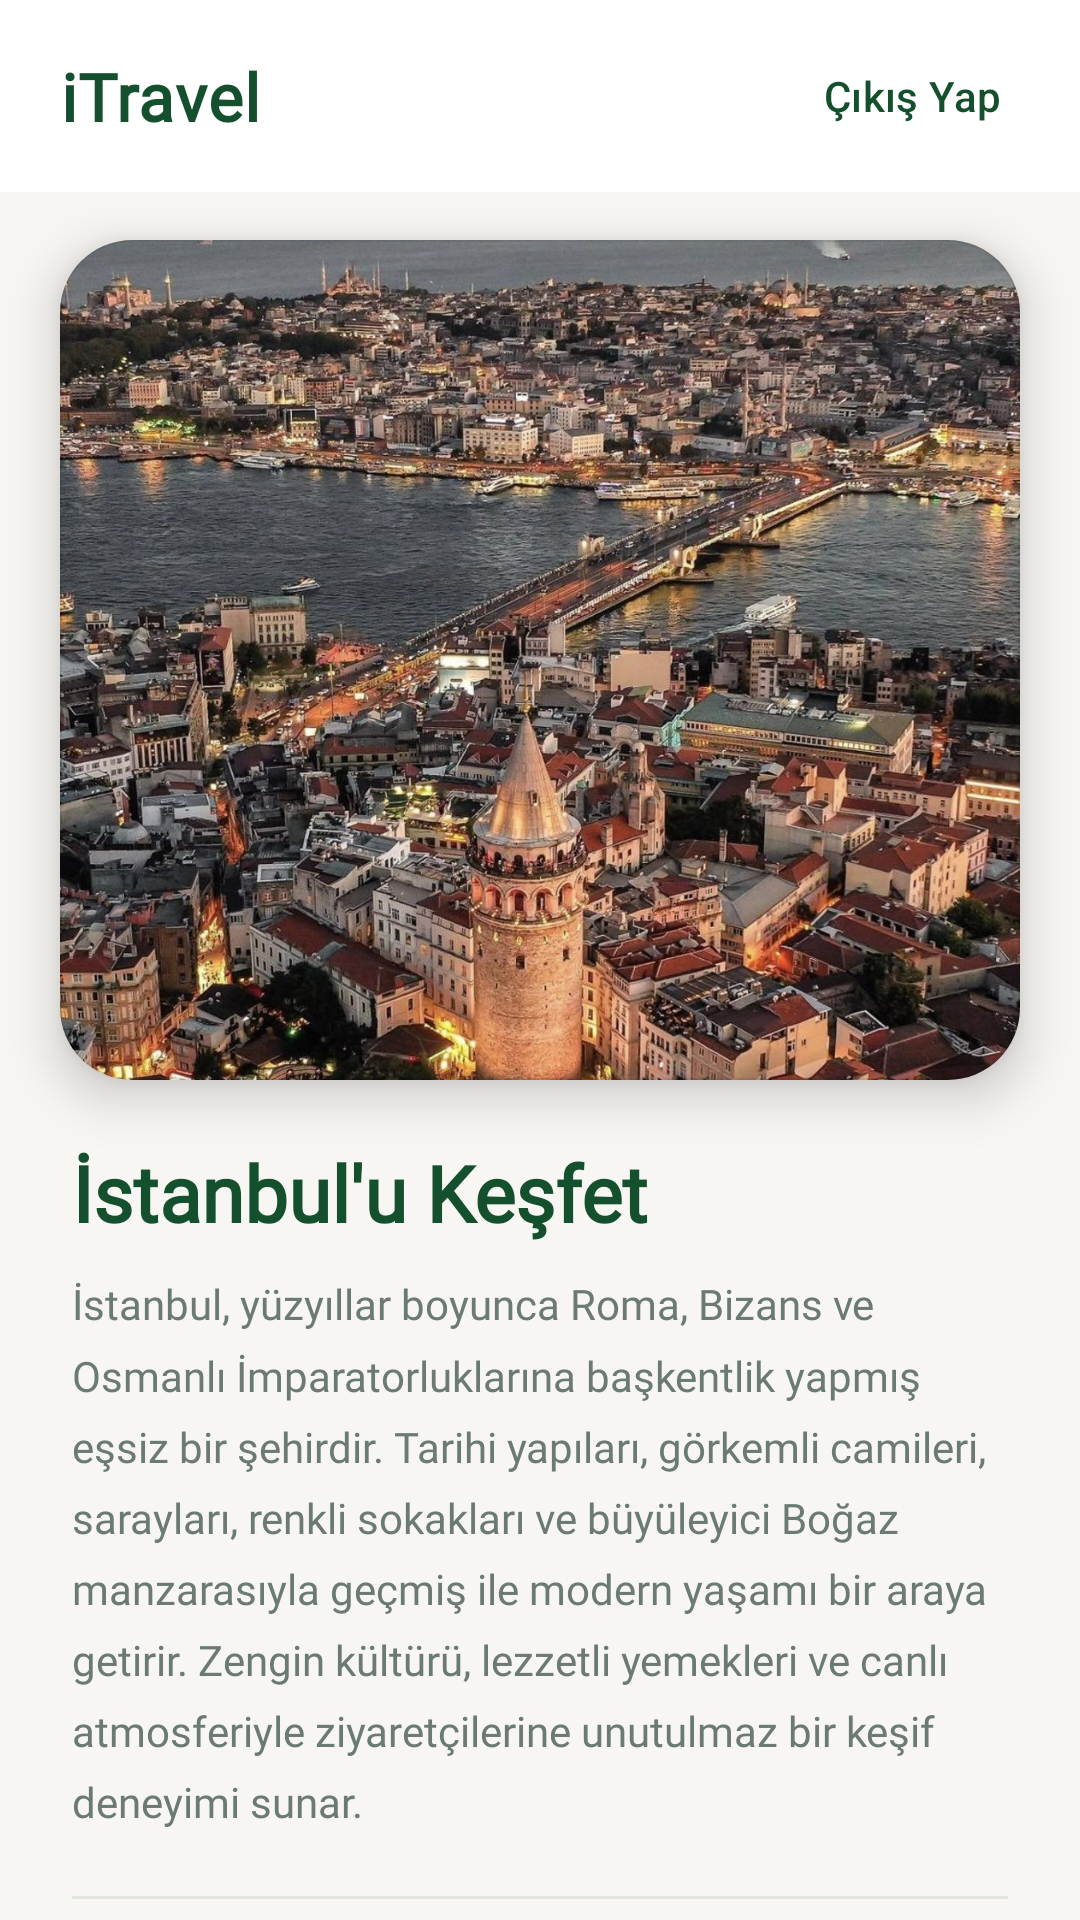

Reconstruct the res/layout file that produces this screen, plus the resources it refers to.
<!-- AndroidManifest.xml: application theme Theme.Itravel -->
<!-- res/layout/fragment_discover.xml -->
<?xml version="1.0" encoding="utf-8"?>
<androidx.coordinatorlayout.widget.CoordinatorLayout xmlns:android="http://schemas.android.com/apk/res/android"
    xmlns:app="http://schemas.android.com/apk/res-auto"
    xmlns:tools="http://schemas.android.com/tools"
    android:layout_width="match_parent"
    android:layout_height="match_parent"
    android:background="@color/home_bg">

    <com.google.android.material.appbar.AppBarLayout
        android:id="@+id/home_app_bar"
        android:layout_width="match_parent"
        android:layout_height="wrap_content"
        android:background="@color/home_surface"
        app:elevation="2dp">

        <androidx.constraintlayout.widget.ConstraintLayout
            android:layout_width="match_parent"
            android:layout_height="?attr/actionBarSize"
            android:paddingStart="20dp"
            android:paddingEnd="12dp">

            <TextView
                android:id="@+id/home_toolbar_title"
                android:layout_width="wrap_content"
                android:layout_height="wrap_content"
                android:fontFamily="@font/sf_pro_display_regular"
                android:letterSpacing="0.02"
                android:text="@string/app_name"
                android:textColor="@color/green"
                android:textSize="22sp"
                android:textStyle="bold"
                app:layout_constraintBottom_toBottomOf="parent"
                app:layout_constraintStart_toStartOf="parent"
                app:layout_constraintTop_toTopOf="parent" />

            <com.google.android.material.button.MaterialButton
                android:id="@+id/logout"
                style="@style/Widget.Material3.Button.TextButton"
                android:layout_width="wrap_content"
                android:layout_height="wrap_content"
                android:minHeight="40dp"
                android:text="@string/logout"
                android:textColor="@color/green"
                app:icon="@drawable/ic_baseline_exit_to_app_24"
                app:iconTint="@color/green"
                app:layout_constraintBottom_toBottomOf="parent"
                app:layout_constraintEnd_toEndOf="parent"
                app:layout_constraintTop_toTopOf="parent"
                app:rippleColor="@color/home_ripple" />
        </androidx.constraintlayout.widget.ConstraintLayout>
    </com.google.android.material.appbar.AppBarLayout>

    <androidx.core.widget.NestedScrollView
        android:id="@+id/home_scroll"
        android:layout_width="match_parent"
        android:layout_height="match_parent"
        android:clipToPadding="false"
        android:fillViewport="true"
        android:overScrollMode="never"
        android:scrollbars="none"
        app:layout_behavior="@string/appbar_scrolling_view_behavior">

        <LinearLayout
            android:layout_width="match_parent"
            android:layout_height="wrap_content"
            android:orientation="vertical"
            android:paddingBottom="24dp">

            <com.google.android.material.card.MaterialCardView
                android:id="@+id/home_hero_card"
                android:layout_width="match_parent"
                android:layout_height="wrap_content"
                android:layout_marginStart="20dp"
                android:layout_marginTop="16dp"
                android:layout_marginEnd="20dp"
                app:cardBackgroundColor="@color/home_surface"
                app:cardCornerRadius="24dp"
                app:cardElevation="10dp"
                app:strokeColor="#14000000"
                app:strokeWidth="0.5dp">

                <androidx.constraintlayout.widget.ConstraintLayout
                    android:layout_width="match_parent"
                    android:layout_height="wrap_content">

                    <ImageView
                        android:id="@+id/home_istanbul_image"
                        android:layout_width="0dp"
                        android:layout_height="280dp"
                        android:contentDescription="@string/home_istanbul_title"
                        android:scaleType="centerCrop"
                        android:src="@drawable/istanbul"
                        app:layout_constraintEnd_toEndOf="parent"
                        app:layout_constraintStart_toStartOf="parent"
                        app:layout_constraintTop_toTopOf="parent" />

                    <View
                        android:layout_width="0dp"
                        android:layout_height="72dp"
                        android:background="@drawable/bg_hero_bottom_fade"
                        app:layout_constraintBottom_toBottomOf="@id/home_istanbul_image"
                        app:layout_constraintEnd_toEndOf="parent"
                        app:layout_constraintStart_toStartOf="parent" />
                </androidx.constraintlayout.widget.ConstraintLayout>
            </com.google.android.material.card.MaterialCardView>

            <LinearLayout
                android:layout_width="match_parent"
                android:layout_height="wrap_content"
                android:layout_marginStart="24dp"
                android:layout_marginTop="20dp"
                android:layout_marginEnd="24dp"
                android:orientation="vertical">

                <TextView
                    android:id="@+id/home_istanbul_title"
                    android:layout_width="match_parent"
                    android:layout_height="wrap_content"
                    android:fontFamily="@font/sf_pro_display_regular"
                    android:text="@string/home_istanbul_title"
                    android:textColor="@color/green"
                    android:textSize="26sp"
                    android:textStyle="bold" />

                <TextView
                    android:id="@+id/home_istanbul_desc"
                    android:layout_width="match_parent"
                    android:layout_height="wrap_content"
                    android:layout_marginTop="10dp"
                    android:fontFamily="@font/sf_pro_display_regular"
                    android:lineSpacingExtra="4dp"
                    android:lineSpacingMultiplier="1.2"
                    android:text="@string/home_istanbul_description"
                    android:textColor="@color/role_text_muted"
                    android:textSize="14sp" />
            </LinearLayout>

            <View
                android:layout_width="match_parent"
                android:layout_height="1dp"
                android:layout_marginStart="24dp"
                android:layout_marginTop="22dp"
                android:layout_marginEnd="24dp"
                android:background="#1A14502E" />

            <TextView
                android:layout_width="match_parent"
                android:layout_height="wrap_content"
                android:layout_marginStart="24dp"
                android:layout_marginTop="20dp"
                android:layout_marginEnd="24dp"
                android:fontFamily="@font/sf_pro_display_regular"
                android:text="@string/home_categories_title"
                android:textColor="@color/role_text_primary"
                android:textSize="20sp"
                android:textStyle="bold" />

            <TextView
                android:layout_width="match_parent"
                android:layout_height="wrap_content"
                android:layout_marginStart="24dp"
                android:layout_marginTop="4dp"
                android:layout_marginEnd="24dp"
                android:fontFamily="@font/sf_pro_display_regular"
                android:text="@string/home_categories_subtitle"
                android:textColor="@color/role_text_muted"
                android:textSize="13sp" />

            <androidx.recyclerview.widget.RecyclerView
                android:id="@+id/rv_categories"
                android:layout_width="match_parent"
                android:layout_height="wrap_content"
                android:layout_marginTop="14dp"
                android:clipToPadding="false"
                android:nestedScrollingEnabled="false"
                android:overScrollMode="never"
                android:paddingStart="20dp"
                android:paddingEnd="20dp"
                tools:itemCount="5"
                tools:listitem="@layout/item_category_card" />
        </LinearLayout>
    </androidx.core.widget.NestedScrollView>
</androidx.coordinatorlayout.widget.CoordinatorLayout>
<!-- res/layout/item_category_card.xml (included above) -->
<?xml version="1.0" encoding="utf-8"?>
<com.google.android.material.card.MaterialCardView xmlns:android="http://schemas.android.com/apk/res/android"
    xmlns:app="http://schemas.android.com/apk/res-auto"
    xmlns:tools="http://schemas.android.com/tools"
    android:layout_width="match_parent"
    android:layout_height="wrap_content"
    android:layout_marginBottom="14dp"
    android:clickable="true"
    android:focusable="true"
    android:stateListAnimator="@animator/card_lift"
    app:cardBackgroundColor="@color/home_surface"
    app:cardCornerRadius="20dp"
    app:cardElevation="6dp"
    app:cardUseCompatPadding="true"
    app:rippleColor="@color/home_ripple"
    app:strokeColor="#1A14502E"
    app:strokeWidth="0.5dp">

    <androidx.constraintlayout.widget.ConstraintLayout
        android:layout_width="match_parent"
        android:layout_height="wrap_content"
        android:minHeight="88dp"
        android:paddingStart="18dp"
        android:paddingTop="16dp"
        android:paddingEnd="16dp"
        android:paddingBottom="16dp">

        <FrameLayout
            android:id="@+id/category_thumb_wrap"
            android:layout_width="68dp"
            android:layout_height="68dp"
            android:background="@drawable/bg_category_thumb_stroke"
            android:padding="3dp"
            app:layout_constraintBottom_toBottomOf="parent"
            app:layout_constraintStart_toStartOf="parent"
            app:layout_constraintTop_toTopOf="parent">

            <com.google.android.material.imageview.ShapeableImageView
                android:id="@+id/category_icon"
                android:layout_width="match_parent"
                android:layout_height="match_parent"
                android:contentDescription="@null"
                android:importantForAccessibility="no"
                android:scaleType="centerCrop"
                app:shapeAppearanceOverlay="@style/ShapeAppearance.App.CircleImage"
                tools:src="@drawable/cat_tarihi" />
        </FrameLayout>

        <TextView
            android:id="@+id/category_title"
            android:layout_width="0dp"
            android:layout_height="wrap_content"
            android:layout_marginStart="16dp"
            android:layout_marginEnd="12dp"
            android:ellipsize="end"
            android:fontFamily="@font/sf_pro_display_regular"
            android:maxLines="1"
            android:textColor="@color/role_text_primary"
            android:textSize="17sp"
            android:textStyle="bold"
            app:layout_constraintBottom_toTopOf="@id/category_desc"
            app:layout_constraintEnd_toStartOf="@id/btn_map_category"
            app:layout_constraintStart_toEndOf="@id/category_thumb_wrap"
            app:layout_constraintTop_toTopOf="@id/category_thumb_wrap"
            app:layout_constraintVertical_chainStyle="packed"
            tools:text="Tarihi Yerler" />

        <TextView
            android:id="@+id/category_desc"
            android:layout_width="0dp"
            android:layout_height="wrap_content"
            android:layout_marginStart="16dp"
            android:layout_marginTop="4dp"
            android:layout_marginEnd="12dp"
            android:ellipsize="end"
            android:fontFamily="@font/sf_pro_display_regular"
            android:maxLines="2"
            android:textColor="@color/role_text_muted"
            android:textSize="13sp"
            app:layout_constraintBottom_toBottomOf="@id/category_thumb_wrap"
            app:layout_constraintEnd_toStartOf="@id/btn_map_category"
            app:layout_constraintStart_toEndOf="@id/category_thumb_wrap"
            app:layout_constraintTop_toBottomOf="@id/category_title"
            tools:text="Ayasofya, Topkapı ve daha fazlası" />

        <com.google.android.material.button.MaterialButton
            android:id="@+id/btn_map_category"
            style="@style/Widget.App.Home.MapButton"
            android:layout_width="wrap_content"
            android:layout_height="wrap_content"
            android:minWidth="112dp"
            android:text="@string/view_on_map"
            app:icon="@drawable/ic_map_pin_green"
            app:iconGravity="textStart"
            app:iconPadding="6dp"
            app:layout_constraintBottom_toBottomOf="parent"
            app:layout_constraintEnd_toEndOf="parent"
            app:layout_constraintTop_toTopOf="parent" />
    </androidx.constraintlayout.widget.ConstraintLayout>
</com.google.android.material.card.MaterialCardView>
<!-- resources referenced by this layout -->
<resources>
  <color name="green">#FF14502E</color>
  <color name="home_bg">#FFF8F6F2</color>
  <color name="home_ripple">#3314502E</color>
  <color name="home_surface">#FFFFFFFF</color>
  <color name="role_text_muted">#FF6B7B73</color>
  <color name="role_text_primary">#FF1A2E28</color>
  <!-- drawable bg_category_thumb_stroke (drawable) -->
  <?xml version="1.0" encoding="utf-8"?>
  <shape xmlns:android="http://schemas.android.com/apk/res/android"
      android:shape="oval">
      <stroke
          android:width="2dp"
          android:color="@color/green" />
      <solid android:color="@color/white" />
  </shape>
  <!-- drawable cat_tarihi: jpg bitmap (drawable, 168322 bytes) -->
  <!-- drawable ic_map_pin_green (drawable) -->
  <?xml version="1.0" encoding="utf-8"?>
  <vector xmlns:android="http://schemas.android.com/apk/res/android"
      android:width="20dp"
      android:height="20dp"
      android:viewportWidth="24"
      android:viewportHeight="24">
      <path
          android:fillColor="@color/green"
          android:pathData="M12,2C8.13,2 5,5.13 5,9c0,5.25 7,13 7,13s7,-7.75 7,-13c0,-3.87 -3.13,-7 -7,-7zM12,11.5c-1.38,0 -2.5,-1.12 -2.5,-2.5s1.12,-2.5 2.5,-2.5 2.5,1.12 2.5,2.5 -1.12,2.5 -2.5,2.5z" />
  </vector>
  <!-- drawable istanbul: jpg bitmap (drawable-v24, 413218 bytes) -->
  <string name="app_name">iTravel</string>
  <string name="home_categories_subtitle">İstanbul\'da keşfetmek istediğin alanı seç</string>
  <string name="home_categories_title">Kategoriler</string>
  <string name="home_istanbul_description">İstanbul, yüzyıllar boyunca Roma, Bizans ve Osmanlı İmparatorluklarına başkentlik yapmış eşsiz bir şehirdir. Tarihi yapıları, görkemli camileri, sarayları, renkli sokakları ve büyüleyici Boğaz manzarasıyla geçmiş ile modern yaşamı bir araya getirir. Zengin kültürü, lezzetli yemekleri ve canlı atmosferiyle ziyaretçilerine unutulmaz bir keşif deneyimi sunar.</string>
  <string name="home_istanbul_title">İstanbul\'u Keşfet</string>
  <string name="logout">Çıkış Yap</string>
  <string name="view_on_map">Haritada Gör</string>
  <style name="ShapeAppearance.App.CircleImage" parent="">
          <item name="cornerFamily">rounded</item>
          <item name="cornerSize">50%</item>
      </style>
  <style name="Widget.App.Home.MapButton" parent="Widget.Material3.Button.OutlinedButton">
          <item name="android:minHeight">48dp</item>
          <item name="android:paddingStart">14dp</item>
          <item name="android:paddingEnd">14dp</item>
          <item name="android:textAllCaps">false</item>
          <item name="android:textSize">13sp</item>
          <item name="cornerRadius">14dp</item>
          <item name="strokeColor">@color/green</item>
          <item name="strokeWidth">1.5dp</item>
          <item name="rippleColor">@color/home_ripple</item>
          <item name="iconTint">@color/green</item>
          <item name="android:textColor">@color/green</item>
      </style>
  <style name="Theme.Itravel" parent="Theme.Material3.Light.NoActionBar">
  
          <item name="colorPrimary">@color/green</item>
          <item name="colorOnPrimary">@color/white</item>
          <item name="colorSecondary">@color/teal_200</item>
          <item name="colorOnSecondary">@color/black</item>
          <item name="android:statusBarColor" tools:targetApi="l">@color/green</item>
          <item name="android:navigationBarColor">@color/white</item>
      </style>
  <color name="white">#FFFFFFFF</color>
  <color name="teal_200">#FF03DAC5</color>
  <color name="black">#FF000000</color>
</resources>
